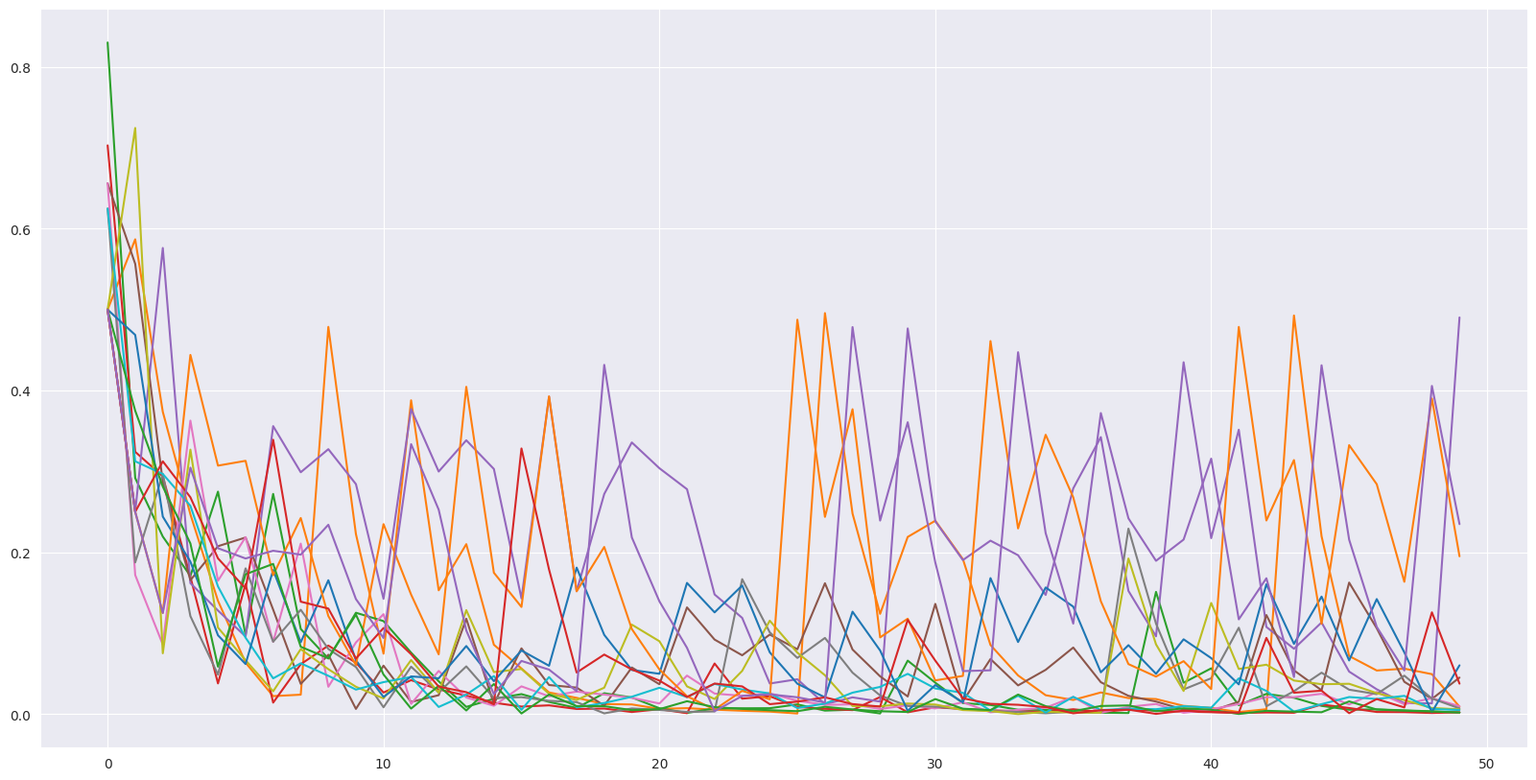

Write the Python code that produced this figure.
# objective function v1
# minimize incorrect answers
# minimize time to answer
# maximize number of math facts mastered

# objective function v2
# get user to 95%+ expected accuracy for math facts table
# keep missed answer rate below 10%

# objective function v3
# loss function is sum mastery rate of attempted math facts (e.g. total number of math facts - incorrect rate - not attempted)

# could give action option of providing a review problem including ans

# https://towardsdatascience.com/reinforcement-learning-rl-101-with-python-e1aa0d37d43b

import numpy as np
from tqdm import tqdm
import matplotlib.pyplot as plt
import seaborn as sns
sns.set_style("darkgrid")
import random

# Temporal-difference - TD(0) or one-step
# parameters
gamma = 0.5 # discounting rate
rewardSize = -1
gridSize = 4
alpha = 0.5 # (0,1] // stepSize
terminationStates = [[0,0], [gridSize-1, gridSize-1]]
actions = [[-1, 0], [1, 0], [0, 1], [0, -1]]
numIterations = 10000
# initialization
V = np.zeros((gridSize, gridSize))
returns = {(i, j):list() for i in range(gridSize) for j in range(gridSize)}
deltas = {(i, j):list() for i in range(gridSize) for j in range(gridSize)}
states = [[i, j] for i in range(gridSize) for j in range(gridSize)]
# utils
def generateInitialState():
    initState = random.choice(states[1:-1])
    return initState

def generateNextAction():
    return random.choice(actions)

def takeAction(state, action):
    if list(state) in terminationStates:
        return 0, None
    finalState = np.array(state)+np.array(action)
    # if robot crosses wall
    if -1 in list(finalState) or gridSize in list(finalState):
        finalState = state
    return rewardSize, list(finalState)

for it in tqdm(range(numIterations)):
    state = generateInitialState()
    while True:
        action = generateNextAction()
        reward, finalState = takeAction(state, action)
        
        # we reached the end
        if finalState is None:
            break
        
        # modify Value function
        before =  V[state[0], state[1]]
        V[state[0], state[1]] += alpha*(reward + gamma*V[finalState[0], finalState[1]] - V[state[0], state[1]])
        deltas[state[0], state[1]].append(float(np.abs(before-V[state[0], state[1]])))
        
        state = finalState

# using gamma = 0.1 // alpha = 0.1 (convergence)
plt.figure(figsize=(20,10))
all_series = [list(x)[:50] for x in deltas.values()]
for ix, series in enumerate(all_series):
    plt.plot(series)
    plt.savefig(f'gamma01_alpha01_{ix}.png')

# using gamma = 0.5 // alpha = 0.5 (no convergence)
plt.figure(figsize=(20,10))
all_series = [list(x)[:50] for x in deltas.values()]
for ix, series in enumerate(all_series):
    plt.plot(series)
    plt.savefig(f'gamma05_alpha05_{ix}.png')
